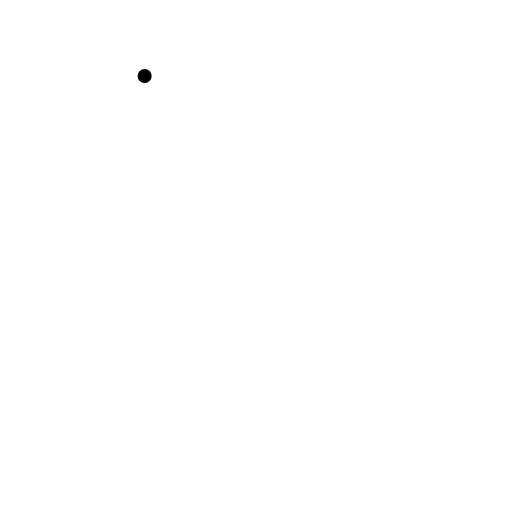
t = 0.00 s
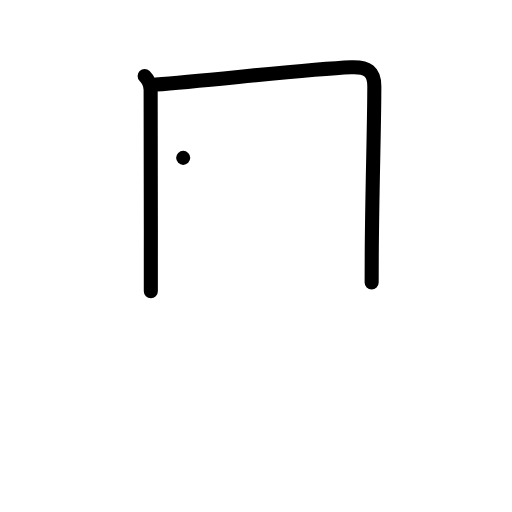
t = 2.00 s
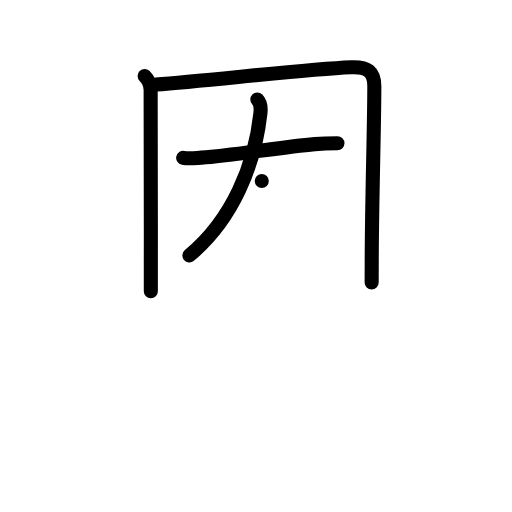
t = 4.00 s
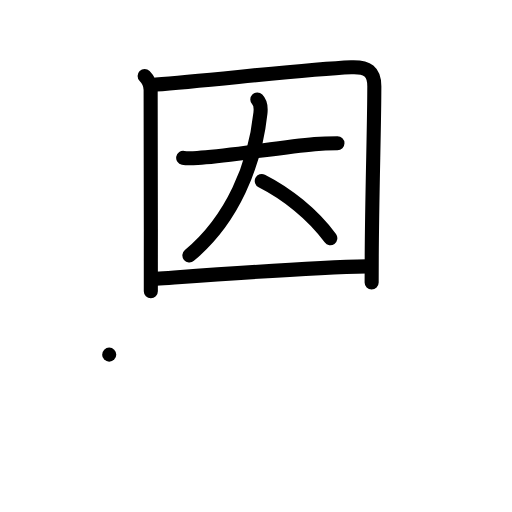
t = 6.00 s
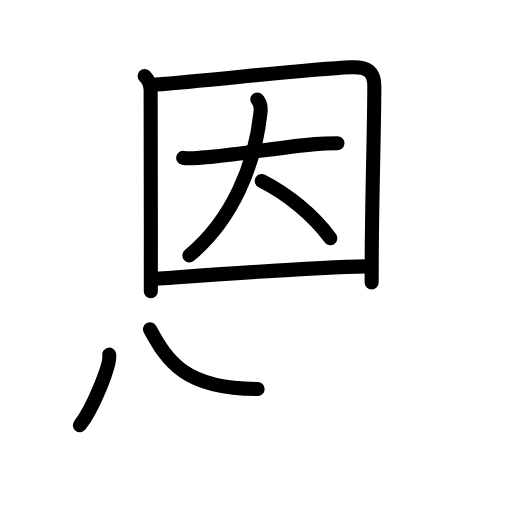
t = 7.25 s
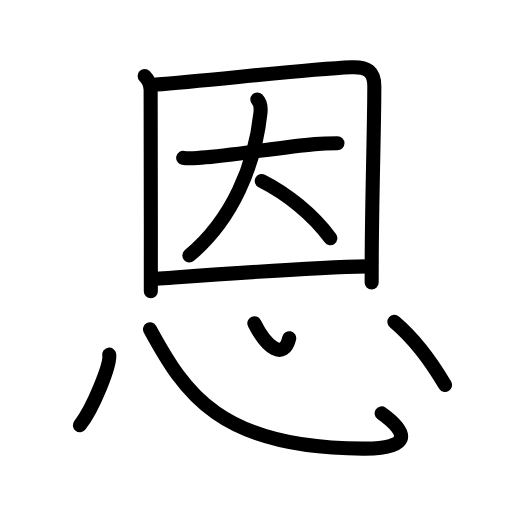
t = 10.00 s

The animated SVG that drew these frames (rendered in a browser with its animation timeline set to each time). Animation: 28 SMIL elements (animate=28); one cycle of 10.00 s.

<?xml version="1.0" encoding="UTF-8"?>
<!--
AniKanjiVG is licensed by CC-BY-SA Paul C. Sommerhoff (https://bitbucket.org/sommerhoff/anikanjivg).
AniKanjiVG uses KanjiVG which is licensed by CC-BY-SA Ulrich Apel (http://kanjivg.tagaini.net).
See also http://creativecommons.org/licenses/by-sa/3.0/
-->
<svg xmlns:kvg='http://kanjivg.tagaini.net' xmlns='http://www.w3.org/2000/svg' width='109' height='109' viewBox='0 0 109 109' style='fill:none;stroke:#000000;stroke-width:3;stroke-linecap:round;stroke-linejoin:round;' id="kvg:kanji_06069"><g id="kvg:06069" kvg:element="恩"><g id="kvg:06069-g1" kvg:element="因" kvg:position="top" kvg:phon="因"><g id="kvg:06069-g2" kvg:element="囗" kvg:part="1"><path id="kvg:06069-s1" kvg:type="㇑" d="M30.79,16.2c0.69,0.69,1.27,1.88,1.28,2.93c0.08,6.81,0.05,22.51,0.04,36.49c0,2.18,0,4.32,0,6.38"><animate attributeName="d" begin="0.0s" dur="0.3333333333333333s" from="M30.79,16.2C30.79,16.2,30.79,16.2,30.79,16.2" to="M30.79,16.2c0.69,0.69,1.27,1.88,1.28,2.93" />
<animate attributeName="d" begin="0.3333333333333333s" dur="0.3333333333333333s" from="M30.79,16.2c0.69,0.69,1.27,1.88,1.28,2.93c0,0,0,0,0,0,0" to="M30.79,16.2c0.69,0.69,1.27,1.88,1.28,2.93c0.08,6.81,0.05,22.51,0.04,36.49" />
<animate attributeName="d" begin="0.6666666666666666s" dur="0.3333333333333333s" from="M30.79,16.2c0.69,0.69,1.27,1.88,1.28,2.93c0.08,6.81,0.05,22.51,0.04,36.49c0,0,0,0,0,0,0" to="M30.79,16.2c0.69,0.69,1.27,1.88,1.28,2.93c0.08,6.81,0.05,22.51,0.04,36.49c0,2.18,0,4.32,0,6.38" />
</path>
<path id="kvg:06069-s2" kvg:type="㇕a" d="M33.19,17.99c11.32-0.83,31.67-3.25,41.57-3.67c3.5-0.15,4.93,0.94,4.93,4.06c0,8.25-0.48,22.68-0.55,36c-0.01,1.95-0.02,3.88-0.02,5.75"><animate attributeName="d" begin="1.0s" dur="0.25s" from="M33.19,17.99C33.19,17.99,33.19,17.99,33.19,17.99" to="M33.19,17.99c11.32-0.83,31.67-3.25,41.57-3.67" />
<animate attributeName="d" begin="1.25s" dur="0.25s" from="M33.19,17.99c11.32-0.83,31.67-3.25,41.57-3.67c0,0,0,0,0,0,0" to="M33.19,17.99c11.32-0.83,31.67-3.25,41.57-3.67c3.5-0.15,4.93,0.94,4.93,4.06" />
<animate attributeName="d" begin="1.5s" dur="0.25s" from="M33.19,17.99c11.32-0.83,31.67-3.25,41.57-3.67c3.5-0.15,4.93,0.94,4.93,4.06c0,0,0,0,0,0,0" to="M33.19,17.99c11.32-0.83,31.67-3.25,41.57-3.67c3.5-0.15,4.93,0.94,4.93,4.06c0,8.25-0.48,22.68-0.55,36" />
<animate attributeName="d" begin="1.75s" dur="0.25s" from="M33.19,17.99c11.32-0.83,31.67-3.25,41.57-3.67c3.5-0.15,4.93,0.94,4.93,4.06c0,8.25-0.48,22.68-0.55,36c0,0,0,0,0,0,0" to="M33.19,17.99c11.32-0.83,31.67-3.25,41.57-3.67c3.5-0.15,4.93,0.94,4.93,4.06c0,8.25-0.48,22.68-0.55,36c-0.01,1.95-0.02,3.88-0.02,5.75" />
<animate attributeName="d" begin="0s" dur="1.0s" from="M-100,-100" to="M-100,-100" />
</path>
</g>
<g id="kvg:06069-g3" kvg:element="大"><path id="kvg:06069-s3" kvg:type="㇐" d="M39,33.61c1.27,0.24,2.61,0.03,3.88-0.05c6.99-0.44,16.75-2.25,24.12-2.88c1.62-0.14,3.21-0.18,4.84-0.18"><animate attributeName="d" begin="2.0s" dur="0.3333333333333333s" from="M39,33.61C39,33.61,39,33.61,39,33.61" to="M39,33.61c1.27,0.24,2.61,0.03,3.88-0.05" />
<animate attributeName="d" begin="2.3333333333333335s" dur="0.3333333333333333s" from="M39,33.61c1.27,0.24,2.61,0.03,3.88-0.05c0,0,0,0,0,0,0" to="M39,33.61c1.27,0.24,2.61,0.03,3.88-0.05c6.99-0.44,16.75-2.25,24.12-2.88" />
<animate attributeName="d" begin="2.6666666666666665s" dur="0.3333333333333333s" from="M39,33.61c1.27,0.24,2.61,0.03,3.88-0.05c6.99-0.44,16.75-2.25,24.12-2.88c0,0,0,0,0,0,0" to="M39,33.61c1.27,0.24,2.61,0.03,3.88-0.05c6.99-0.44,16.75-2.25,24.12-2.88c1.62-0.14,3.21-0.18,4.84-0.18" />
<animate attributeName="d" begin="0s" dur="2.0s" from="M-100,-100" to="M-100,-100" />
</path>
<path id="kvg:06069-s4" kvg:type="㇒" d="M54.78,21.19c0.64,0.64,0.77,1.96,0.66,2.92c-1.19,11.01-5.94,22.64-15.12,30.27"><animate attributeName="d" begin="3.0s" dur="0.5s" from="M54.78,21.19C54.78,21.19,54.78,21.19,54.78,21.19" to="M54.78,21.19c0.64,0.64,0.77,1.96,0.66,2.92" />
<animate attributeName="d" begin="3.5s" dur="0.5s" from="M54.78,21.19c0.64,0.64,0.77,1.96,0.66,2.92c0,0,0,0,0,0,0" to="M54.78,21.19c0.64,0.64,0.77,1.96,0.66,2.92c-1.19,11.01-5.94,22.64-15.12,30.27" />
<animate attributeName="d" begin="0s" dur="3.0s" from="M-100,-100" to="M-100,-100" />
</path>
<path id="kvg:06069-s5" kvg:type="㇔/㇏" d="M55.73,38.53c5.18,2.62,10.77,6.97,14.59,12.18"><animate attributeName="d" begin="4.0s" dur="1.0s" from="M55.73,38.53C55.73,38.53,55.73,38.53,55.73,38.53" to="M55.73,38.53c5.18,2.62,10.77,6.97,14.59,12.18" />
<animate attributeName="d" begin="0s" dur="4.0s" from="M-100,-100" to="M-100,-100" />
</path>
</g>
<g id="kvg:06069-g4" kvg:element="囗" kvg:part="2"><path id="kvg:06069-s6" kvg:type="㇐a" d="M33.26,59.35c13.62-0.98,32.43-2.41,44.86-2.64"><animate attributeName="d" begin="5.0s" dur="1.0s" from="M33.26,59.35C33.26,59.35,33.26,59.35,33.26,59.35" to="M33.26,59.35c13.62-0.98,32.43-2.41,44.86-2.64" />
<animate attributeName="d" begin="0s" dur="5.0s" from="M-100,-100" to="M-100,-100" />
</path>
</g>
</g>
<g id="kvg:06069-g5" kvg:element="心" kvg:position="bottom" kvg:radical="general"><path id="kvg:06069-s7" kvg:type="㇔" d="M23.25,75.5c0.35,2.12-3.47,11.49-6.25,15.03"><animate attributeName="d" begin="6.0s" dur="1.0s" from="M23.25,75.5C23.25,75.5,23.25,75.5,23.25,75.5" to="M23.25,75.5c0.35,2.12-3.47,11.49-6.25,15.03" />
<animate attributeName="d" begin="0s" dur="6.0s" from="M-100,-100" to="M-100,-100" />
</path>
<path id="kvg:06069-s8" kvg:type="㇟b" d="M31.94,70.1c7.31,13.4,14.81,25.52,45.81,25.4c9.38-0.04,9.62-3.12,3.5-7.5"><animate attributeName="d" begin="7.0s" dur="0.5s" from="M31.94,70.1C31.94,70.1,31.94,70.1,31.94,70.1" to="M31.94,70.1c7.31,13.4,14.81,25.52,45.81,25.4" />
<animate attributeName="d" begin="7.5s" dur="0.5s" from="M31.94,70.1c7.31,13.4,14.81,25.52,45.81,25.4c0,0,0,0,0,0,0" to="M31.94,70.1c7.31,13.4,14.81,25.52,45.81,25.4c9.38-0.04,9.62-3.12,3.5-7.5" />
<animate attributeName="d" begin="0s" dur="7.0s" from="M-100,-100" to="M-100,-100" />
</path>
<path id="kvg:06069-s9" kvg:type="㇔a" d="M54.15,68.82c2.6,5.18,6.25,7.96,7.42,3.18"><animate attributeName="d" begin="8.0s" dur="1.0s" from="M54.15,68.82C54.15,68.82,54.15,68.82,54.15,68.82" to="M54.15,68.82c2.6,5.18,6.25,7.96,7.42,3.18" />
<animate attributeName="d" begin="0s" dur="8.0s" from="M-100,-100" to="M-100,-100" />
</path>
<path id="kvg:06069-s10" kvg:type="㇔" d="M83.96,68.51C87.5,71.5,91.25,76,94.75,81.97"><animate attributeName="d" begin="9.0s" dur="1.0s" from="M83.96,68.51C83.96,68.51,83.96,68.51,83.96,68.51" to="M83.96,68.51C87.5,71.5,91.25,76,94.75,81.97" />
<animate attributeName="d" begin="0s" dur="9.0s" from="M-100,-100" to="M-100,-100" />
</path>
</g>
</g>
</svg>
